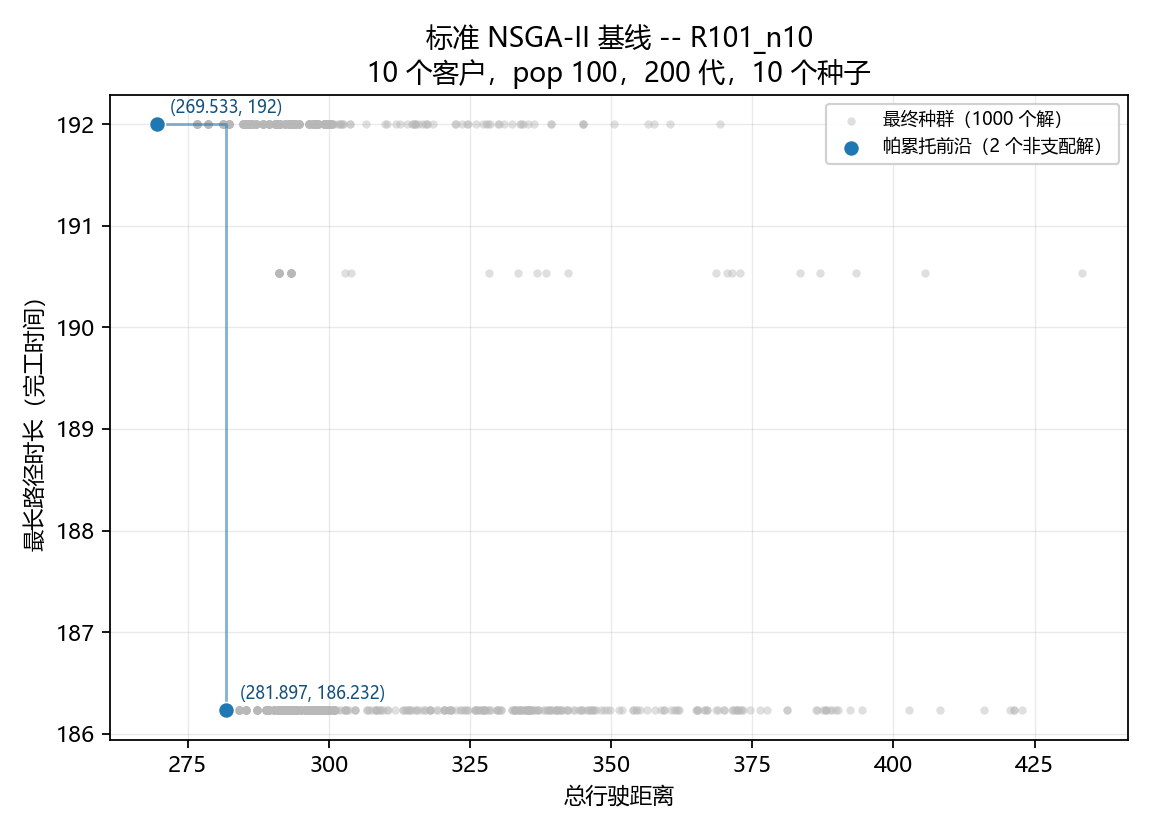

Values plotted in this chart, from the file beside it:
rank, objective_vector, distance, vehicles, makespan, waiting, n_routes, routes
0, [269.533141, 192.0], 269.5, 4, 192.0, 260.1, 4, 7-10-1 | 9-3-4 | 5-8 | 2-6
1, [281.89669, 186.231546], 281.9, 5, 186.2, 394.1, 5, 6 | 5-8 | 9-3 | 2-4 | 7-10-1
